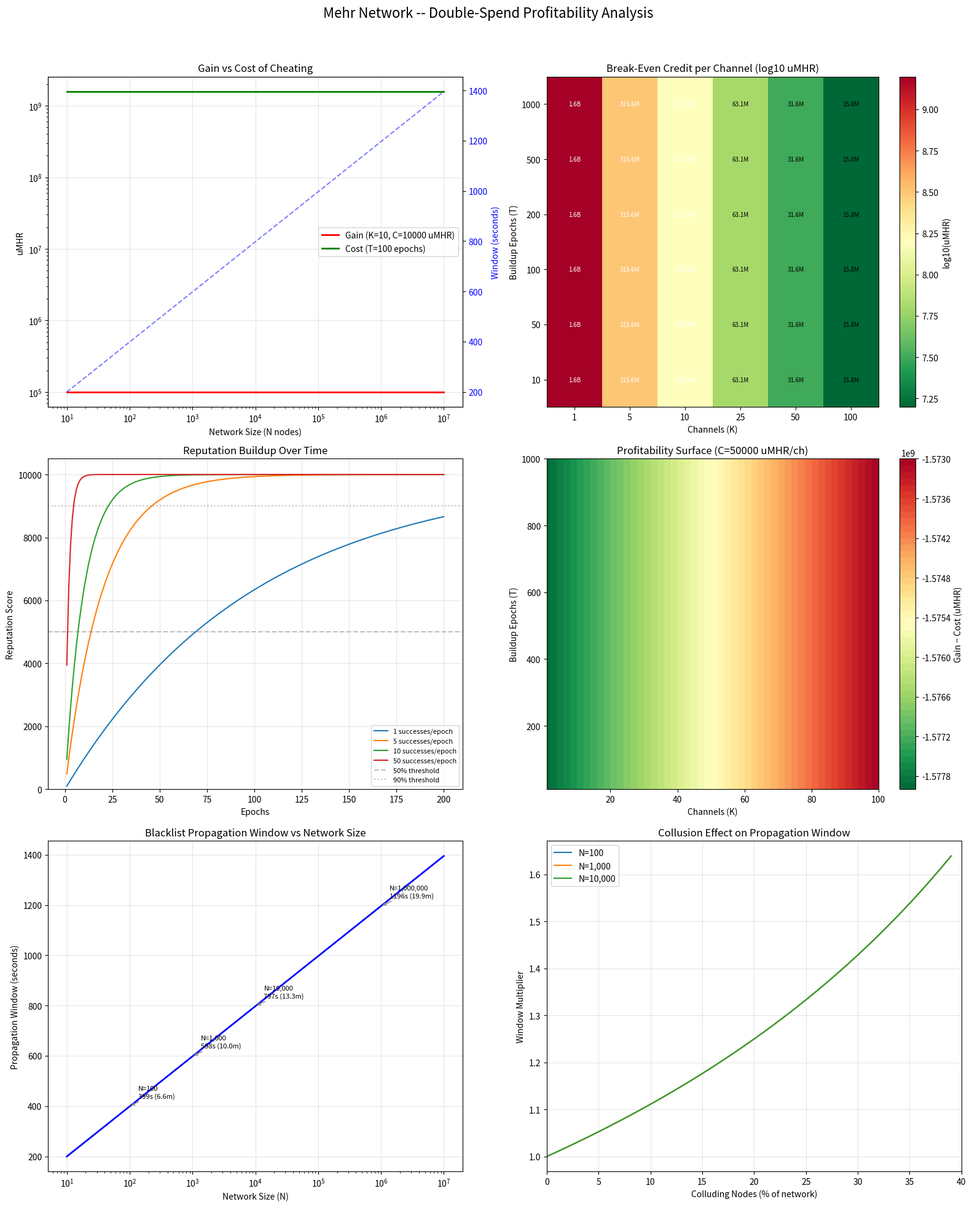

Python code for this plot:
"""
Mehr Network -- Double-Spend Profitability Analysis

Empirically determines at what scale (reputation buildup, channel count,
credit limit, network size) a double-spend attack becomes profitable.

All constants are drawn directly from the Mehr protocol specification.
"""

import math
import os
import numpy as np
import matplotlib
matplotlib.use("Agg")
import matplotlib.pyplot as plt

# --- PROTOCOL CONSTANTS (from spec) -----------------------------------------

PER_PACKET_COST_uMHR = 5           # payment-channels.md: relay cost per packet
LOTTERY_PAYOUT_uMHR = 500           # payment-channels.md: payout on VRF win
LOTTERY_WIN_PROB = 1 / 100          # payment-channels.md: default win probability
GOSSIP_INTERVAL_SEC = 60            # network-protocol.md: gossip round interval
EPOCH_DURATION_MIN = 10             # mhr-token.md: ~10 min per epoch estimate
PACKETS_PER_MIN_DEFAULT = 10        # conservative relay throughput assumption
NETWORK_LIFETIME_EPOCHS = 52_600    # ~1 year at 10 min/epoch
FRIEND_OF_FRIEND_CREDIT_RATE = 0.10 # trust-neighborhoods.md: FoF = 10%
REP_MAX = 10_000                    # security.md: max reputation score
DISCOUNT_RATE = 0.0                 # no discounting (conservative for defender)

# --- REPUTATION MODEL -------------------------------------------------------

def reputation_trajectory(T_epochs, successes_per_epoch=10):
    """Iterate the diminishing-returns reputation formula over T epochs.
    gain per success = (10000 - score) / 100
    """
    scores = []
    score = 0.0
    for _ in range(T_epochs):
        for _ in range(successes_per_epoch):
            score += (REP_MAX - score) / 100
        scores.append(score)
    return np.array(scores)


def reputation_at(T_epochs, successes_per_epoch=10):
    """Return reputation score after T epochs of honest work."""
    score = 0.0
    for _ in range(T_epochs):
        for _ in range(successes_per_epoch):
            score += (REP_MAX - score) / 100
    return score

# --- PROPAGATION WINDOW -----------------------------------------------------

def propagation_window_sec(N, M_colluding=0):
    """Gossip convergence time in seconds: O(log2 N) rounds × 60s.
    Colluding nodes extend the window by factor (1 + M/N_honest).
    """
    if N < 2:
        return GOSSIP_INTERVAL_SEC
    base = math.log2(N) * GOSSIP_INTERVAL_SEC
    if M_colluding > 0:
        N_honest = max(N - M_colluding, 1)
        base *= (1 + M_colluding / N_honest)
    return base

# --- GAIN MODEL --------------------------------------------------------------

def gain(K_channels, credit_per_channel_uMHR):
    """Total extractable credit: attacker broadcasts to all K channels
    simultaneously before blacklist propagates.
    This is the upper bound -- assumes all channels exploited.
    """
    return K_channels * credit_per_channel_uMHR


def credit_from_reputation(score, base_direct_limit_uMHR=100_000):
    """Map reputation score to credit limit extended by a single peer.
    Linear model: credit = base_limit × (score / REP_MAX).
    """
    return base_direct_limit_uMHR * (score / REP_MAX)

# --- COST MODEL --------------------------------------------------------------

def relay_income_per_epoch(packets_per_min=PACKETS_PER_MIN_DEFAULT):
    """Expected relay income per epoch in uMHR.
    Expected value per packet = PER_PACKET_COST (stochastic lottery is neutral).
    """
    return packets_per_min * 60 * EPOCH_DURATION_MIN * PER_PACKET_COST_uMHR


def cost_of_cheating(T_invested_epochs, packets_per_min=PACKETS_PER_MIN_DEFAULT,
                     remaining_epochs=None):
    """Total cost of cheating: future income lost + reputation investment.

    Future income = income_per_epoch × remaining_epochs
    Reputation investment = T × income_per_epoch (opportunity cost of honest work)
    """
    if remaining_epochs is None:
        remaining_epochs = NETWORK_LIFETIME_EPOCHS - T_invested_epochs
    income = relay_income_per_epoch(packets_per_min)
    future_income = income * max(remaining_epochs, 0)
    reputation_investment = income * T_invested_epochs
    return future_income + reputation_investment

# --- BREAK-EVEN ANALYSIS ----------------------------------------------------

def find_breakeven_credit(T_epochs, K_channels, packets_per_min=PACKETS_PER_MIN_DEFAULT):
    """Find minimum credit-per-channel where gain >= cost."""
    total_cost = cost_of_cheating(T_epochs, packets_per_min)
    if K_channels == 0:
        return float("inf")
    return total_cost / K_channels


def sweep_parameters():
    """Full parameter sweep. Returns list of result dicts."""
    T_values = [10, 50, 100, 500, 1000]
    K_values = [1, 5, 10, 50, 100]
    C_values = [1_000, 10_000, 100_000, 1_000_000]
    N_values = [100, 1_000, 10_000, 1_000_000]

    results = []
    for T in T_values:
        score = reputation_at(T)
        max_credit = credit_from_reputation(score)
        for K in K_values:
            for C in C_values:
                # Credit per channel is min of requested and reputation-allowed
                effective_C = min(C, max_credit)
                total_gain = gain(K, effective_C)
                total_cost = cost_of_cheating(T)
                ratio = total_gain / total_cost if total_cost > 0 else float("inf")
                for N in N_values:
                    window = propagation_window_sec(N)
                    results.append({
                        "T": T, "K": K, "C_requested": C,
                        "C_effective": effective_C,
                        "N": N, "score": score,
                        "window_sec": window,
                        "gain_uMHR": total_gain,
                        "cost_uMHR": total_cost,
                        "ratio": ratio,
                        "profitable": total_gain >= total_cost,
                    })
    return results

# --- COLLUSION MODEL --------------------------------------------------------

def collusion_window_multiplier(M, N):
    """How much colluding nodes extend the propagation window."""
    N_honest = max(N - M, 1)
    return 1 + M / N_honest

# --- PLOTTING ----------------------------------------------------------------

def plot_all():
    fig, axes = plt.subplots(3, 2, figsize=(16, 20))
    fig.suptitle("Mehr Network -- Double-Spend Profitability Analysis", fontsize=16, y=0.98)

    # -- Plot 1: Gain vs Cost as network size varies --
    ax = axes[0, 0]
    N_range = np.logspace(1, 7, 200)
    K, C = 10, 10_000
    T = 100
    gains = [gain(K, min(C, credit_from_reputation(reputation_at(T)))) for _ in N_range]
    costs = [cost_of_cheating(T) for _ in N_range]
    windows = [propagation_window_sec(n) for n in N_range]
    ax.semilogy(N_range, gains, "r-", linewidth=2, label=f"Gain (K={K}, C={C} uMHR)")
    ax.semilogy(N_range, costs, "g-", linewidth=2, label=f"Cost (T={T} epochs)")
    ax.set_xscale("log")
    ax.set_xlabel("Network Size (N nodes)")
    ax.set_ylabel("uMHR")
    ax.set_title("Gain vs Cost of Cheating")
    ax.legend()
    ax.grid(True, alpha=0.3)
    # Add propagation window on twin axis
    ax2 = ax.twinx()
    ax2.plot(N_range, windows, "b--", alpha=0.5, label="Propagation window")
    ax2.set_ylabel("Window (seconds)", color="blue")
    ax2.tick_params(axis="y", labelcolor="blue")

    # -- Plot 2: Break-even credit heatmap --
    ax = axes[0, 1]
    T_range = np.array([10, 50, 100, 200, 500, 1000])
    K_range = np.array([1, 5, 10, 25, 50, 100])
    breakeven = np.zeros((len(T_range), len(K_range)))
    for i, T in enumerate(T_range):
        for j, K in enumerate(K_range):
            be = find_breakeven_credit(T, K)
            breakeven[i, j] = be
    im = ax.imshow(np.log10(breakeven), aspect="auto", cmap="RdYlGn_r",
                   origin="lower")
    ax.set_xticks(range(len(K_range)))
    ax.set_xticklabels(K_range)
    ax.set_yticks(range(len(T_range)))
    ax.set_yticklabels(T_range)
    ax.set_xlabel("Channels (K)")
    ax.set_ylabel("Buildup Epochs (T)")
    ax.set_title("Break-Even Credit per Channel (log10 uMHR)")
    cbar = fig.colorbar(im, ax=ax)
    cbar.set_label("log10(uMHR)")
    # Annotate cells
    for i in range(len(T_range)):
        for j in range(len(K_range)):
            val = breakeven[i, j]
            if val < 1e9:
                text = f"{val/1e6:.1f}M" if val >= 1e6 else f"{val/1e3:.0f}K"
            else:
                text = f"{val/1e9:.1f}B"
            ax.text(j, i, text, ha="center", va="center", fontsize=7,
                    color="white" if np.log10(val) > 8 else "black")

    # -- Plot 3: Reputation buildup curves --
    ax = axes[1, 0]
    for rate in [1, 5, 10, 50]:
        traj = reputation_trajectory(200, successes_per_epoch=rate)
        ax.plot(range(1, 201), traj, label=f"{rate} successes/epoch")
    ax.axhline(y=5000, color="gray", linestyle="--", alpha=0.5, label="50% threshold")
    ax.axhline(y=9000, color="gray", linestyle=":", alpha=0.5, label="90% threshold")
    ax.set_xlabel("Epochs")
    ax.set_ylabel("Reputation Score")
    ax.set_title("Reputation Buildup Over Time")
    ax.legend(fontsize=8)
    ax.grid(True, alpha=0.3)
    ax.set_ylim(0, REP_MAX + 500)

    # -- Plot 4: G-L contour over (T, K) space --
    ax = axes[1, 1]
    T_fine = np.arange(10, 1001, 10)
    K_fine = np.arange(1, 101, 1)
    T_grid, K_grid = np.meshgrid(T_fine, K_fine, indexing="ij")
    C_fixed = 50_000  # moderate credit assumption
    diff_grid = np.zeros_like(T_grid, dtype=float)
    for i, T in enumerate(T_fine):
        score = reputation_at(int(T))
        eff_C = min(C_fixed, credit_from_reputation(score))
        for j, K in enumerate(K_fine):
            G = gain(int(K), eff_C)
            L = cost_of_cheating(int(T))
            diff_grid[i, j] = G - L
    # Normalize for color: log scale of absolute value, signed
    contour = ax.contourf(K_fine, T_fine, diff_grid, levels=50, cmap="RdYlGn_r")
    ax.contour(K_fine, T_fine, diff_grid, levels=[0], colors="black", linewidths=2)
    fig.colorbar(contour, ax=ax, label="Gain − Cost (uMHR)")
    ax.set_xlabel("Channels (K)")
    ax.set_ylabel("Buildup Epochs (T)")
    ax.set_title(f"Profitability Surface (C={C_fixed} uMHR/ch)")

    # -- Plot 5: Propagation window vs network size --
    ax = axes[2, 0]
    N_range = np.logspace(1, 7, 500)
    windows = [propagation_window_sec(n) for n in N_range]
    ax.semilogx(N_range, windows, "b-", linewidth=2)
    ax.set_xlabel("Network Size (N)")
    ax.set_ylabel("Propagation Window (seconds)")
    ax.set_title("Blacklist Propagation Window vs Network Size")
    ax.grid(True, alpha=0.3)
    # Annotate key points
    for n in [100, 1000, 10_000, 1_000_000]:
        w = propagation_window_sec(n)
        ax.annotate(f"N={n:,}\n{w:.0f}s ({w/60:.1f}m)",
                    xy=(n, w), fontsize=8,
                    xytext=(10, 10), textcoords="offset points",
                    arrowprops=dict(arrowstyle="->", color="gray"))

    # -- Plot 6: Collusion multiplier --
    ax = axes[2, 1]
    for N in [100, 1000, 10_000]:
        M_range = np.arange(0, int(N * 0.4), max(1, int(N * 0.01)))
        multipliers = [collusion_window_multiplier(m, N) for m in M_range]
        fractions = M_range / N * 100
        ax.plot(fractions, multipliers, label=f"N={N:,}")
    ax.set_xlabel("Colluding Nodes (% of network)")
    ax.set_ylabel("Window Multiplier")
    ax.set_title("Collusion Effect on Propagation Window")
    ax.legend()
    ax.grid(True, alpha=0.3)
    ax.set_xlim(0, 40)

    plt.tight_layout(rect=[0, 0, 1, 0.96])
    os.makedirs("scripts/output", exist_ok=True)
    plt.savefig("scripts/output/double_spend_analysis.png", dpi=150, bbox_inches="tight")
    plt.close()
    print("  Saved: scripts/output/double_spend_analysis.png")


def print_table(results):
    """Print and save the break-even summary table."""
    header = (f"{'T':>6} {'K':>5} {'C_req':>10} {'C_eff':>10} {'N':>10} "
              f"{'Score':>7} {'Gain':>14} {'Cost':>14} {'G/C':>8} {'Verdict':>10}")
    lines = [header, "-" * len(header)]

    # Filter to interesting cases: show only where ratio > 0.01 or profitable
    interesting = [r for r in results if r["ratio"] > 0.001 or r["profitable"]]
    # Deduplicate by (T, K, C_requested) since N doesn't affect gain/cost
    seen = set()
    for r in interesting:
        key = (r["T"], r["K"], r["C_requested"])
        if key in seen:
            continue
        seen.add(key)
        verdict = "PROFITABLE" if r["profitable"] else "unprofitable"
        lines.append(
            f"{r['T']:>6} {r['K']:>5} {r['C_requested']:>10,} "
            f"{r['C_effective']:>10,.0f} {r['N']:>10,} {r['score']:>7,.0f} "
            f"{r['gain_uMHR']:>14,.0f} {r['cost_uMHR']:>14,.0f} "
            f"{r['ratio']:>8.4f} {verdict:>10}"
        )

    table_text = "\n".join(lines)
    print(table_text)

    os.makedirs("scripts/output", exist_ok=True)
    with open("scripts/output/double_spend_table.txt", "w") as f:
        f.write(table_text)
    print("\n  Saved: scripts/output/double_spend_table.txt")


def print_key_findings(results):
    """Print the most important conclusions."""
    print("\n" + "=" * 70)
    print("KEY FINDINGS")
    print("=" * 70)

    income_per_epoch = relay_income_per_epoch()
    print(f"\n  Expected relay income per epoch: {income_per_epoch:,.0f} uMHR")
    print(f"  Expected relay income per year:  {income_per_epoch * NETWORK_LIFETIME_EPOCHS:,.0f} uMHR")

    # Find minimum T where reputation > 50%
    for t in range(1, 2000):
        if reputation_at(t) >= 5000:
            print(f"\n  Epochs to 50% reputation (10 successes/epoch): {t}")
            break

    for t in range(1, 2000):
        if reputation_at(t) >= 9000:
            print(f"  Epochs to 90% reputation (10 successes/epoch): {t}")
            break

    # Break-even at different scales
    print("\n  Break-even credit per channel (to make cheating profitable):")
    for T in [10, 100, 500, 1000]:
        for K in [1, 10, 100]:
            be = find_breakeven_credit(T, K)
            score = reputation_at(T)
            max_c = credit_from_reputation(score)
            achievable = "YES" if max_c >= be / K else "NO"
            print(f"    T={T:>4}, K={K:>3}: need {be:>14,.0f} uMHR total "
                  f"(rep allows {max_c:>10,.0f}/ch) -> Achievable: {achievable}")

    # Propagation windows
    print("\n  Propagation windows:")
    for N in [100, 1_000, 10_000, 100_000, 1_000_000]:
        w = propagation_window_sec(N)
        print(f"    N={N:>10,}: {w:>6.0f}s ({w/60:>5.1f} min)")

    # Core conclusion
    any_profitable = any(r["profitable"] for r in results)
    if any_profitable:
        profitable = [r for r in results if r["profitable"]]
        min_gain = min(r["gain_uMHR"] for r in profitable)
        print(f"\n  WARNING: Profitable scenarios exist! Minimum gain: {min_gain:,.0f} uMHR")
        # Find the easiest profitable scenario
        easiest = min(profitable, key=lambda r: r["T"])
        print(f"    Easiest: T={easiest['T']}, K={easiest['K']}, "
              f"C={easiest['C_requested']:,} uMHR, G/C ratio={easiest['ratio']:.4f}")
    else:
        print("\n  No profitable double-spend scenario found in parameter sweep.")
        print("  The protocol's claim holds: cheating is unprofitable at all tested scales.")

    # Reputation-constrained analysis
    print("\n  Reputation-constrained analysis (credit limited by earned reputation):")
    for T in [100, 500, 1000]:
        score = reputation_at(T)
        max_c = credit_from_reputation(score)
        cost = cost_of_cheating(T)
        # Max channels an attacker could plausibly have
        for K in [10, 50, 100]:
            max_gain = gain(K, max_c)
            ratio = max_gain / cost if cost > 0 else 0
            print(f"    T={T:>4}, K={K:>3}, rep={score:>7,.0f}, "
                  f"max_credit/ch={max_c:>10,.0f}, "
                  f"gain={max_gain:>12,.0f}, cost={cost:>12,.0f}, "
                  f"ratio={ratio:.6f}")


# --- MAIN --------------------------------------------------------------------

if __name__ == "__main__":
    print("=" * 70)
    print("MEHR NETWORK -- DOUBLE-SPEND PROFITABILITY ANALYSIS")
    print("=" * 70)
    print()

    print("Running parameter sweep...")
    results = sweep_parameters()

    print(f"  {len(results)} scenarios evaluated\n")
    print_table(results)
    print_key_findings(results)

    print("\nGenerating plots...")
    plot_all()
    print("\nDone.")
